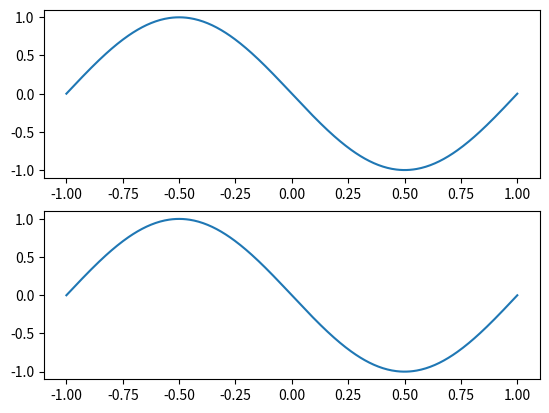

Python code for this plot:
import numpy as np
import matplotlib.pyplot as plt


t = np.linspace(-1,1, 400)

fig, axs = plt.subplots(2)
axs[0].plot(t, np.sin(2 * np.pi * 200 * t))
axs[1].plot(t, np.cos(2 * np.pi * 200 * t - np.pi / 2))

plt.savefig('try1.pdf')
plt.show()